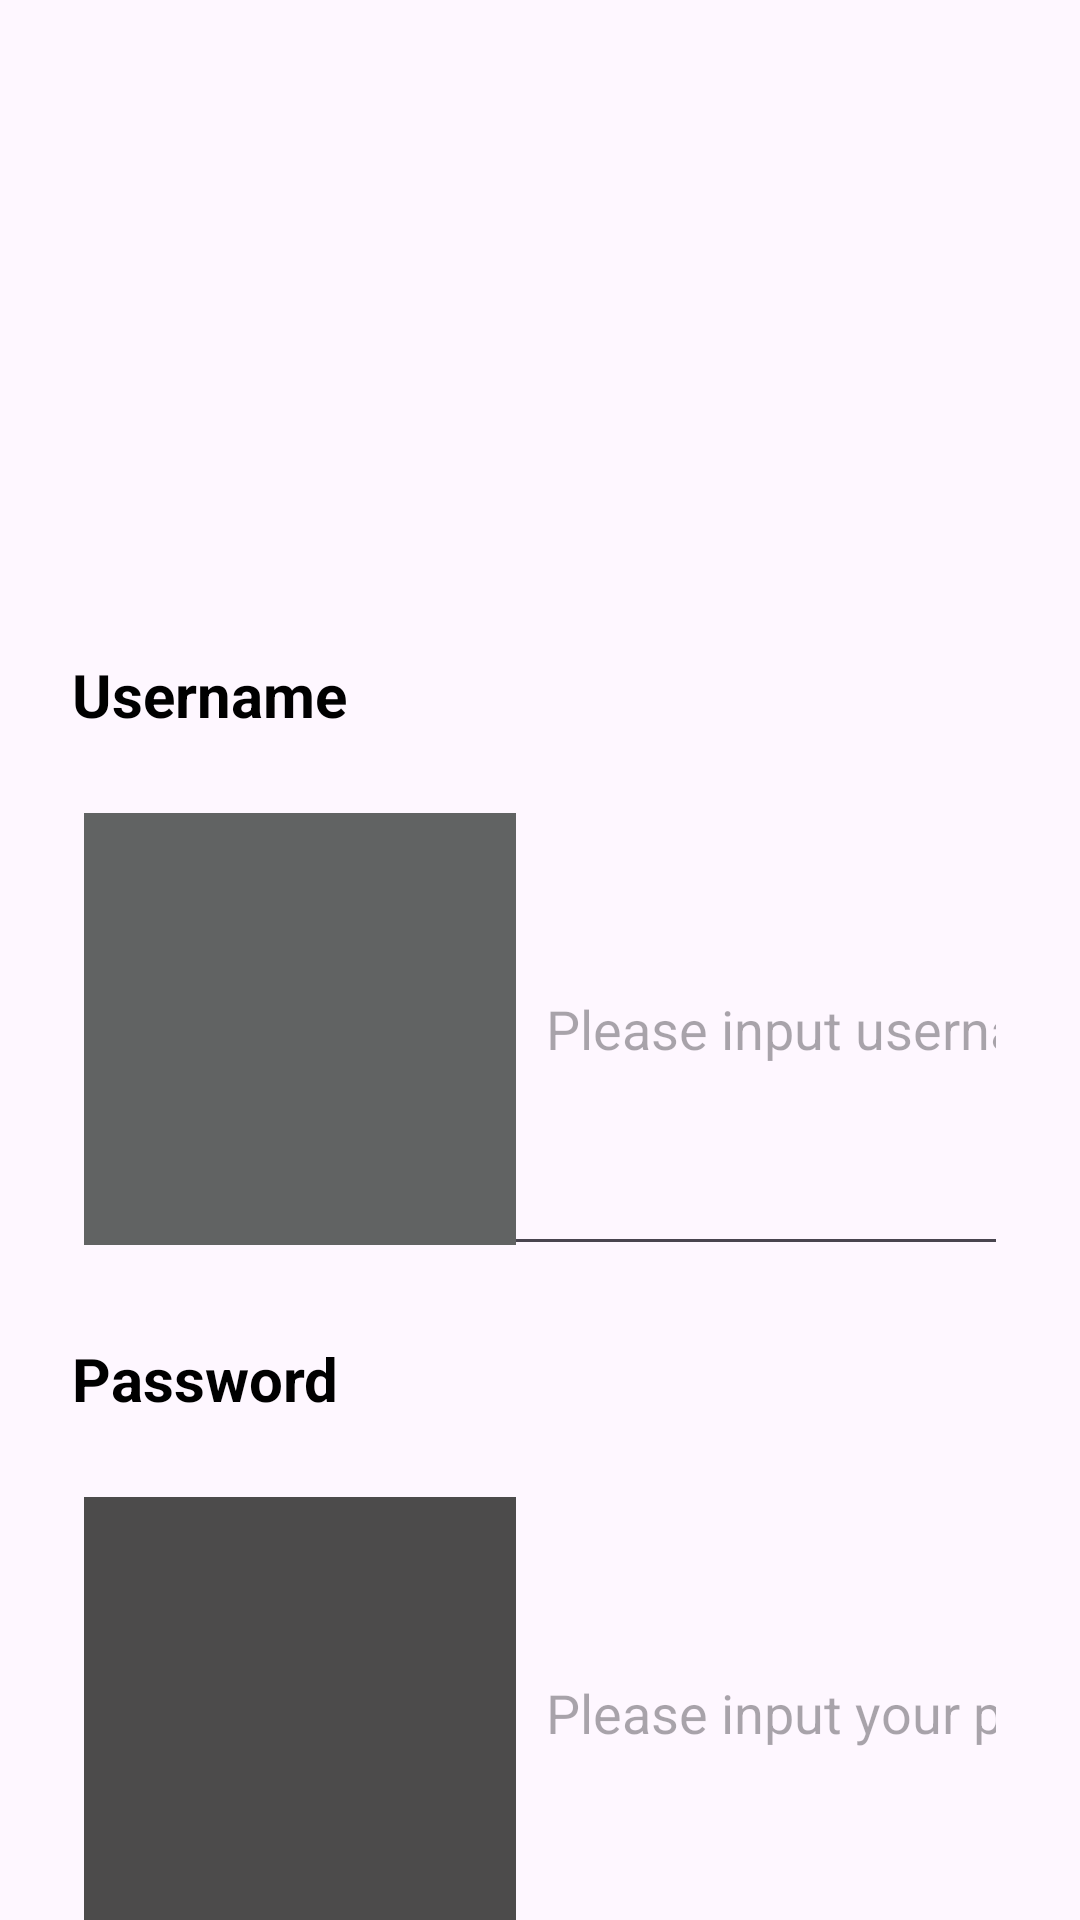

Write the Android layout XML for this screen, with the resource values it uses.
<!-- AndroidManifest.xml: application theme Theme.BelajarAndroidActivity -->
<!-- res/layout/activity_latihan_login.xml -->
<?xml version="1.0" encoding="utf-8"?>
<androidx.constraintlayout.widget.ConstraintLayout xmlns:android="http://schemas.android.com/apk/res/android"
    xmlns:app="http://schemas.android.com/apk/res-auto"
    xmlns:tools="http://schemas.android.com/tools"
    android:layout_width="match_parent"
    android:layout_height="match_parent"
    tools:context=".LatihanLoginActivity">

    <ImageView
        android:id="@+id/imageView7"
        android:layout_width="150dp"
        android:layout_height="150dp"
        android:layout_marginTop="36dp"
        app:layout_constraintEnd_toEndOf="parent"
        app:layout_constraintStart_toStartOf="parent"
        app:layout_constraintTop_toTopOf="parent"
        app:srcCompat="@drawable/doa" />

    <TextView
        android:id="@+id/textView"
        android:layout_width="wrap_content"
        android:layout_height="wrap_content"
        android:layout_marginStart="24dp"
        android:layout_marginTop="32dp"
        android:text="Username"
        android:textColor="@color/black"
        android:textSize="20sp"
        android:textStyle="bold"
        app:layout_constraintStart_toStartOf="parent"
        app:layout_constraintTop_toBottomOf="@+id/imageView7" />

    <EditText
        android:id="@+id/inputUsernameTxt"
        android:layout_width="match_parent"
        android:layout_height="wrap_content"
        android:layout_marginStart="24dp"
        android:layout_marginTop="16dp"
        android:layout_marginEnd="24dp"
        android:drawableStart="@drawable/ahmadnaufalterang"
        android:drawablePadding="10dp"
        android:drawableTint="#616363"
        android:ems="10"
        android:hint="Please input username"
        android:inputType="textPersonName"
        app:layout_constraintEnd_toEndOf="parent"
        app:layout_constraintStart_toStartOf="parent"
        app:layout_constraintTop_toBottomOf="@+id/textView" />

    <TextView
        android:id="@+id/textView12"
        android:layout_width="wrap_content"
        android:layout_height="wrap_content"
        android:layout_marginStart="24dp"
        android:layout_marginTop="24dp"
        android:text="Password"
        android:textColor="@color/black"
        android:textSize="20sp"
        android:textStyle="bold"
        app:layout_constraintStart_toStartOf="parent"
        app:layout_constraintTop_toBottomOf="@+id/inputUsernameTxt" />

    <EditText
        android:id="@+id/editTextTextPassword"
        android:layout_width="match_parent"
        android:layout_height="wrap_content"
        android:layout_marginStart="24dp"
        android:layout_marginTop="16dp"
        android:layout_marginEnd="24dp"
        android:drawableStart="@drawable/ahmadnaufalterang"
        android:drawablePadding="10dp"
        android:drawableTint="#4C4B4B"
        android:ems="10"
        android:hint="Please input your password"
        android:inputType="textPassword"
        app:layout_constraintEnd_toEndOf="parent"
        app:layout_constraintStart_toStartOf="parent"
        app:layout_constraintTop_toBottomOf="@+id/textView12" />

    <Button
        android:id="@+id/button2"
        android:layout_width="match_parent"
        android:layout_height="wrap_content"
        android:layout_marginStart="24dp"
        android:layout_marginTop="24dp"
        android:layout_marginEnd="24dp"
        android:backgroundTint="#388E3C"
        android:text="Log In"
        app:layout_constraintEnd_toEndOf="parent"
        app:layout_constraintStart_toStartOf="parent"
        app:layout_constraintTop_toBottomOf="@+id/editTextTextPassword" />
</androidx.constraintlayout.widget.ConstraintLayout>
<!-- resources referenced by this layout -->
<resources>
  <!-- drawable ahmadnaufalterang: png bitmap (drawable, 47302 bytes) -->
  <style name="Theme.BelajarAndroidActivity" parent="Base.Theme.BelajarAndroidActivity" />
  <style name="Base.Theme.BelajarAndroidActivity" parent="Theme.Material3.DayNight.NoActionBar">
          
          
      </style>
  <!-- not gathered from this repository: default colours our renderer supplied (Android Studio template values) -->
  <color name="black">#FF000000</color>
</resources>
